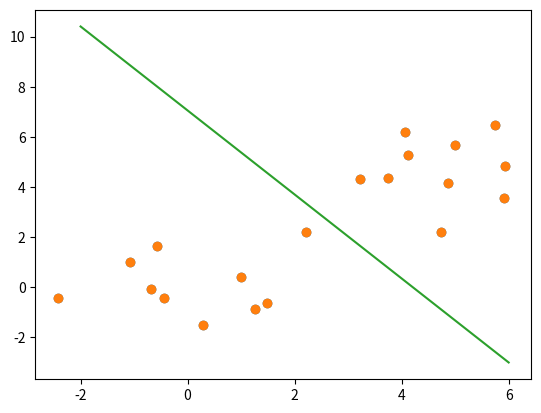

Here is the Python script that generated this plot:
import numpy as np
import matplotlib.pyplot as plt

# data generation
rng = np.random.RandomState(123)

d = 2   # データの次元
N = 10  # 各パターンのデータ数
mean = 5    # ニューロンが発火するデータの平均値

x1 = rng.randn(N, d) + np.array([0, 0])
x2 = rng.randn(N, d) + np.array([mean, mean])

x = np.concatenate((x1, x2), axis=0)

plt.plot(x[:, 0], x[:, 1], "o")
plt.show()

w = np.zeros(d)
b = 0

def y(x):
    return step(np.dot(w, x) + b)

def step(x):
    return 1 * (x > 0)

def t(i):
    if i < N:
        return 0
    else:
        return 1

while True:
    classified = True
    for i in range(N * 2):
        delta_w = (t(i) - y(x[i])) * x[i]
        delta_b = (t(i) - y(x[i]))
        w += delta_w
        b += delta_b
        classified *= all(delta_w == 0) * (delta_b == 0)
    if classified:
        break

print("w: ", w)
print("b: ", b)

# グラフ表示
def border(x):
    return( - w[0] * x - b) / w[1]

plt.plot(x[:, 0], x[:, 1], "o")
plt.plot([-2, 6], [border(-2), border(6)])
plt.show()

print(y([0, 0]))
print(y([5, 5]))
